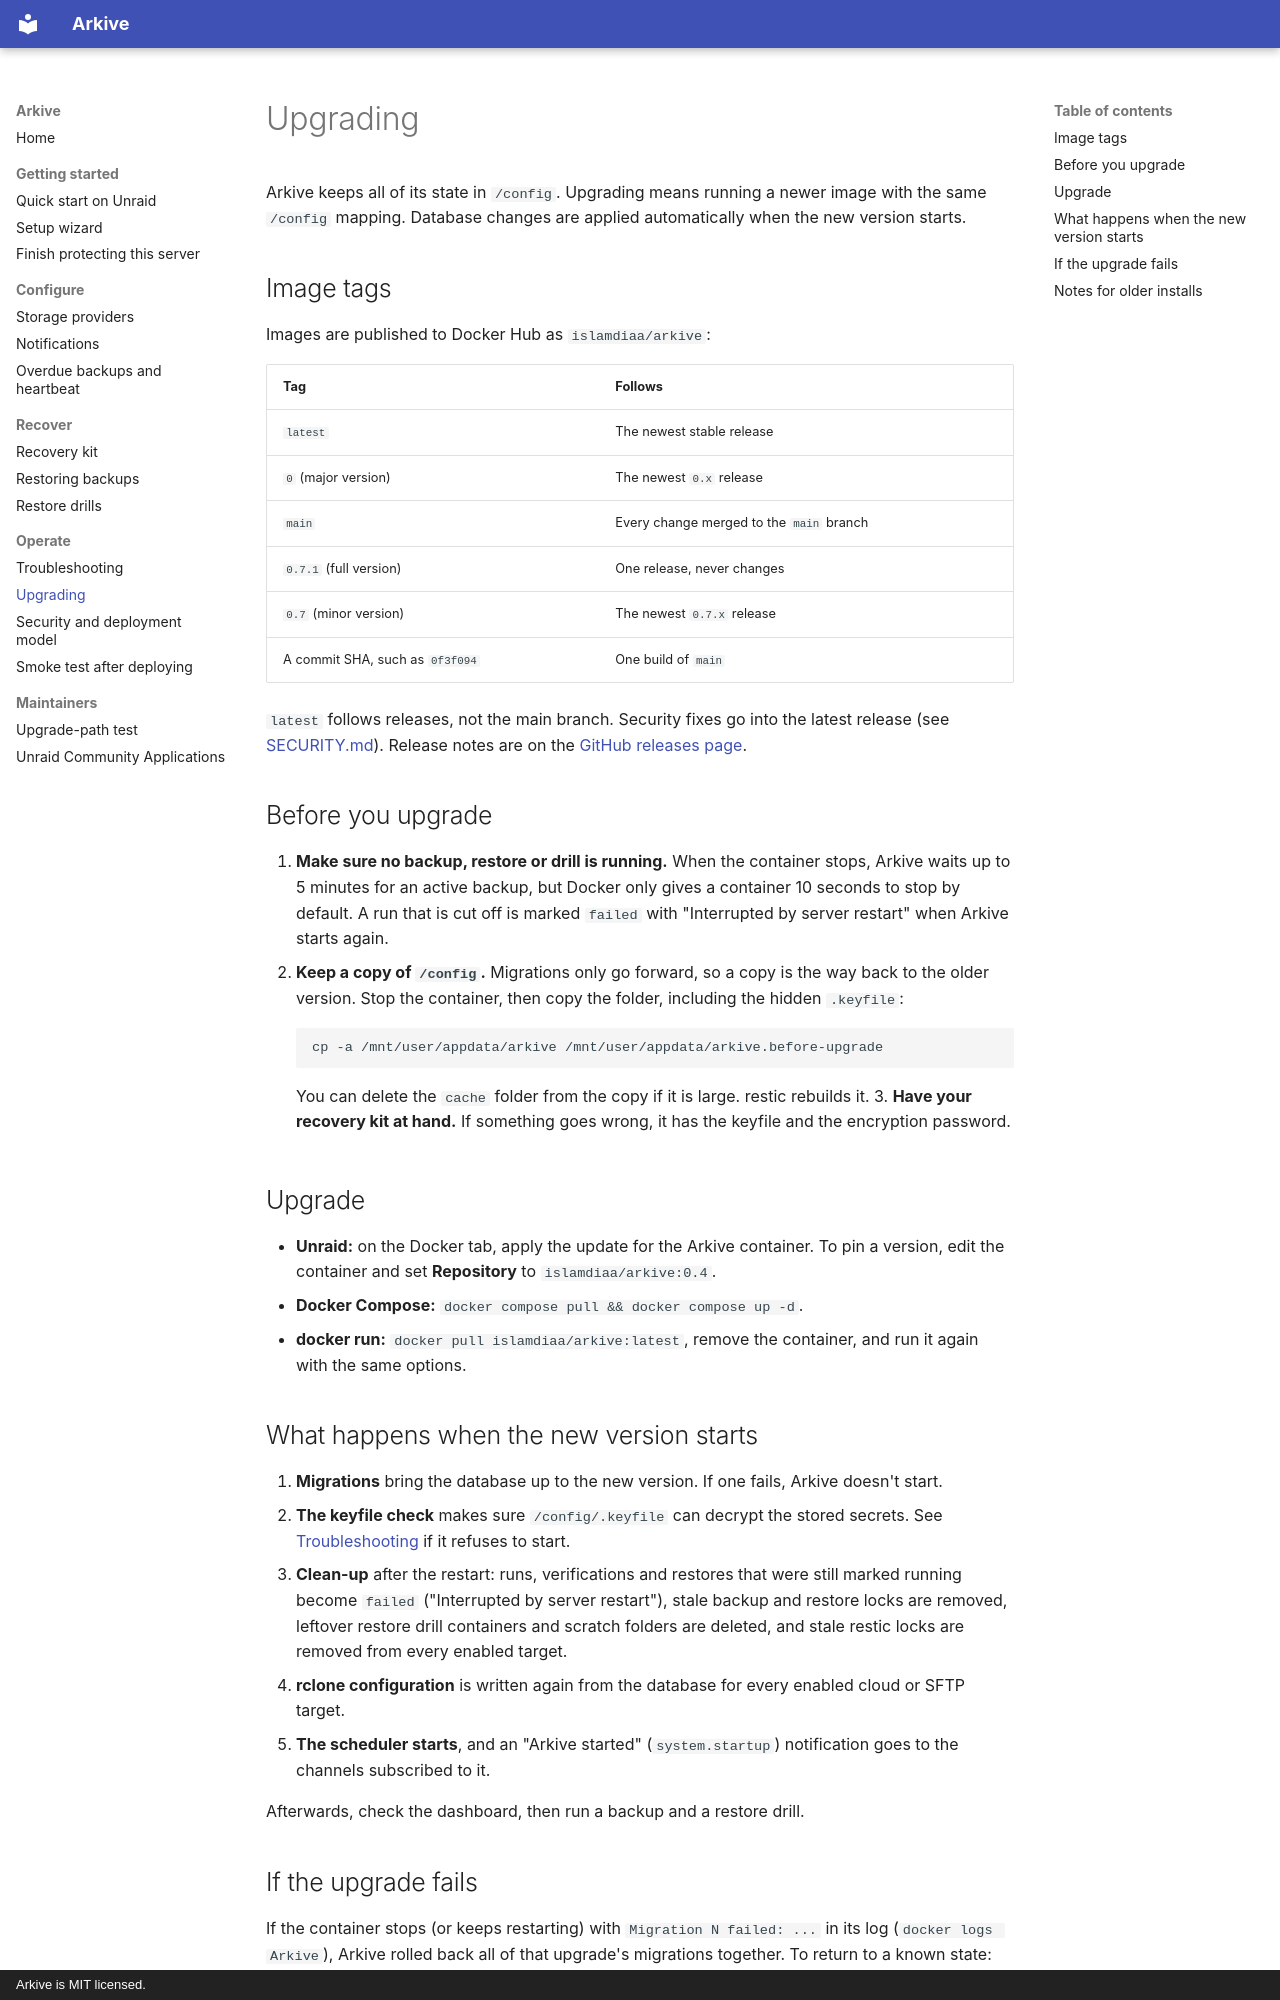

repository: islamdiaa/Arkive · page: upgrading/index.html · generator: mkdocs · copyright: Arkive is MIT licensed.

# Upgrading

Arkive keeps all of its state in `/config`. Upgrading means running a newer image with the same `/config` mapping. Database changes are applied automatically when the new version starts.

## Image tags

Images are published to Docker Hub as `islamdiaa/arkive`:

| Tag | Follows |
|-----|---------|
| `latest` | The newest stable release |
| `0` (major version) | The newest `0.x` release |
| `main` | Every change merged to the `main` branch |
| `0.7.1` (full version) | One release, never changes |
| `0.7` (minor version) | The newest `0.7.x` release |
| A commit SHA, such as `0f3f094` | One build of `main` |

`latest` follows releases, not the main branch. Security fixes go into the latest release (see [SECURITY.md](https://github.com/islamdiaa/Arkive/blob/main/SECURITY.md)). Release notes are on the [GitHub releases page](https://github.com/islamdiaa/Arkive/releases).

## Before you upgrade

1. **Make sure no backup, restore or drill is running.** When the container stops, Arkive waits up to 5 minutes for an active backup, but Docker only gives a container 10 seconds to stop by default. A run that is cut off is marked `failed` with "Interrupted by server restart" when Arkive starts again.
2. **Keep a copy of `/config`.** Migrations only go forward, so a copy is the way back to the older version. Stop the container, then copy the folder, including the hidden `.keyfile`:

    ```bash
    cp -a /mnt/user/appdata/arkive /mnt/user/appdata/arkive.before-upgrade
    ```

    You can delete the `cache` folder from the copy if it is large. restic rebuilds it.
3. **Have your recovery kit at hand.** If something goes wrong, it has the keyfile and the encryption password.

## Upgrade

- **Unraid:** on the Docker tab, apply the update for the Arkive container. To pin a version, edit the container and set **Repository** to `islamdiaa/arkive:0.4`.
- **Docker Compose:** `docker compose pull && docker compose up -d`.
- **docker run:** `docker pull islamdiaa/arkive:latest`, remove the container, and run it again with the same options.

## What happens when the new version starts

1. **Migrations** bring the database up to the new version. If one fails, Arkive doesn't start.
2. **The keyfile check** makes sure `/config/.keyfile` can decrypt the stored secrets. See [Troubleshooting](troubleshooting.md#arkive-refuses-to-start-keyfile) if it refuses to start.
3. **Clean-up** after the restart: runs, verifications and restores that were still marked running become `failed` ("Interrupted by server restart"), stale backup and restore locks are removed, leftover restore drill containers and scratch folders are deleted, and stale restic locks are removed from every enabled target.
4. **rclone configuration** is written again from the database for every enabled cloud or SFTP target.
5. **The scheduler starts**, and an "Arkive started" (`system.startup`) notification goes to the channels subscribed to it.

Afterwards, check the dashboard, then run a backup and a restore drill.
